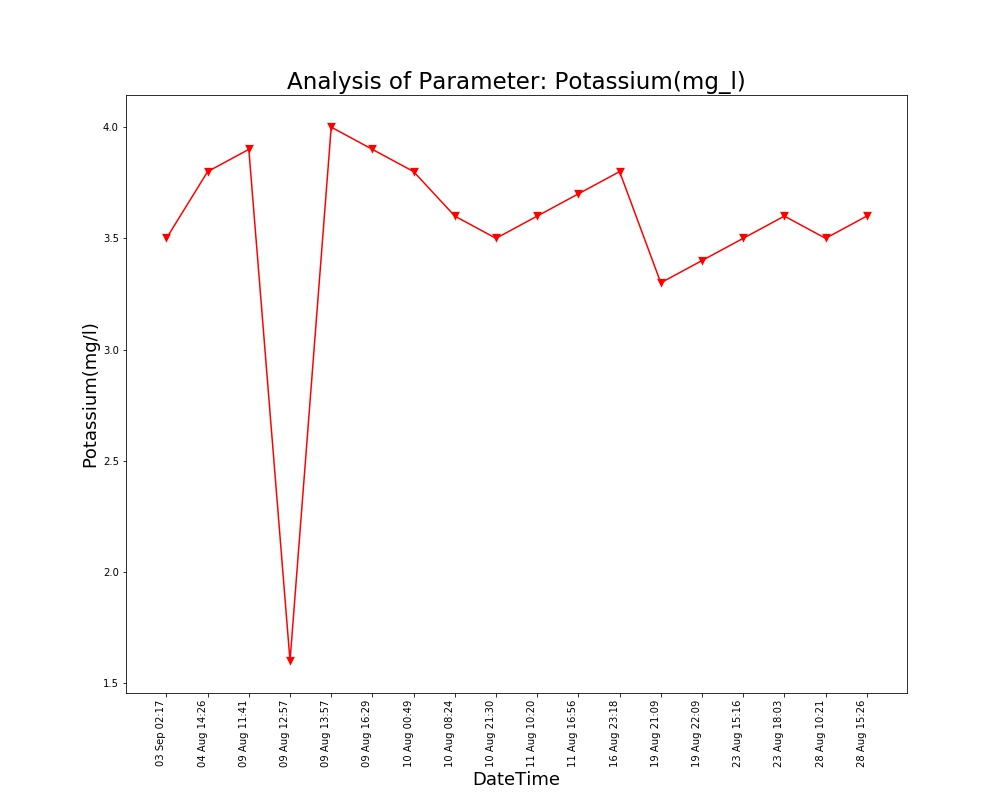

Data behind this chart, as committed beside it:
, DateTime, Date, Time, Potassium(mg/l)
0, 04 Aug 14:26, 04 Aug 2021, 14:26:24, 3.8
1, 09 Aug 11:41, 09 Aug 2021, 11:41:48, 3.9
2, 09 Aug 12:57, 09 Aug 2021, 12:57:04, 1.6
3, 09 Aug 13:57, 09 Aug 2021, 13:57:19, 4.0
4, 09 Aug 16:29, 09 Aug 2021, 16:29:24, 3.9
5, 10 Aug 00:49, 10 Aug 2021, 00:49:39, 3.8
6, 10 Aug 08:24, 10 Aug 2021, 08:24:01, 3.6
7, 10 Aug 21:30, 10 Aug 2021, 21:30:23, 3.5
8, 11 Aug 10:20, 11 Aug 2021, 10:20:04, 3.6
9, 11 Aug 16:56, 11 Aug 2021, 16:56:21, 3.7
10, 16 Aug 23:18, 16 Aug 2021, 23:18:09, 3.8
11, 19 Aug 21:09, 19 Aug 2021, 21:09:25, 3.3
12, 19 Aug 22:09, 19 Aug 2021, 22:09:52, 3.4
13, 23 Aug 15:16, 23 Aug 2021, 15:16:38, 3.5
14, 23 Aug 18:03, 23 Aug 2021, 18:03:46, 3.6
15, 28 Aug 10:21, 28 Aug 2021, 10:21:18, 3.5
16, 28 Aug 15:26, 28 Aug 2021, 15:26:51, 3.6
17, 03 Sep 02:17, 03 Sep 2021, 02:17:33, 3.5
